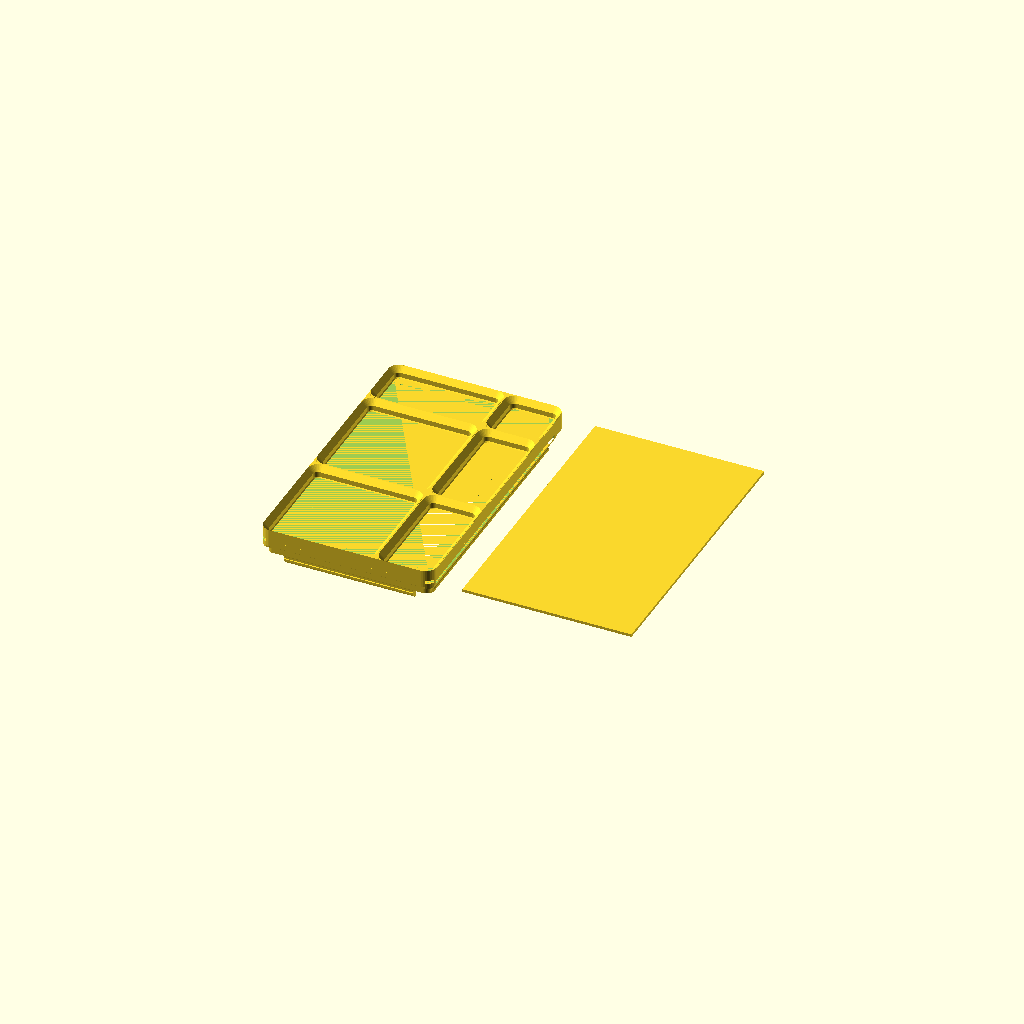
Cell 1 — every parameter at its default value.
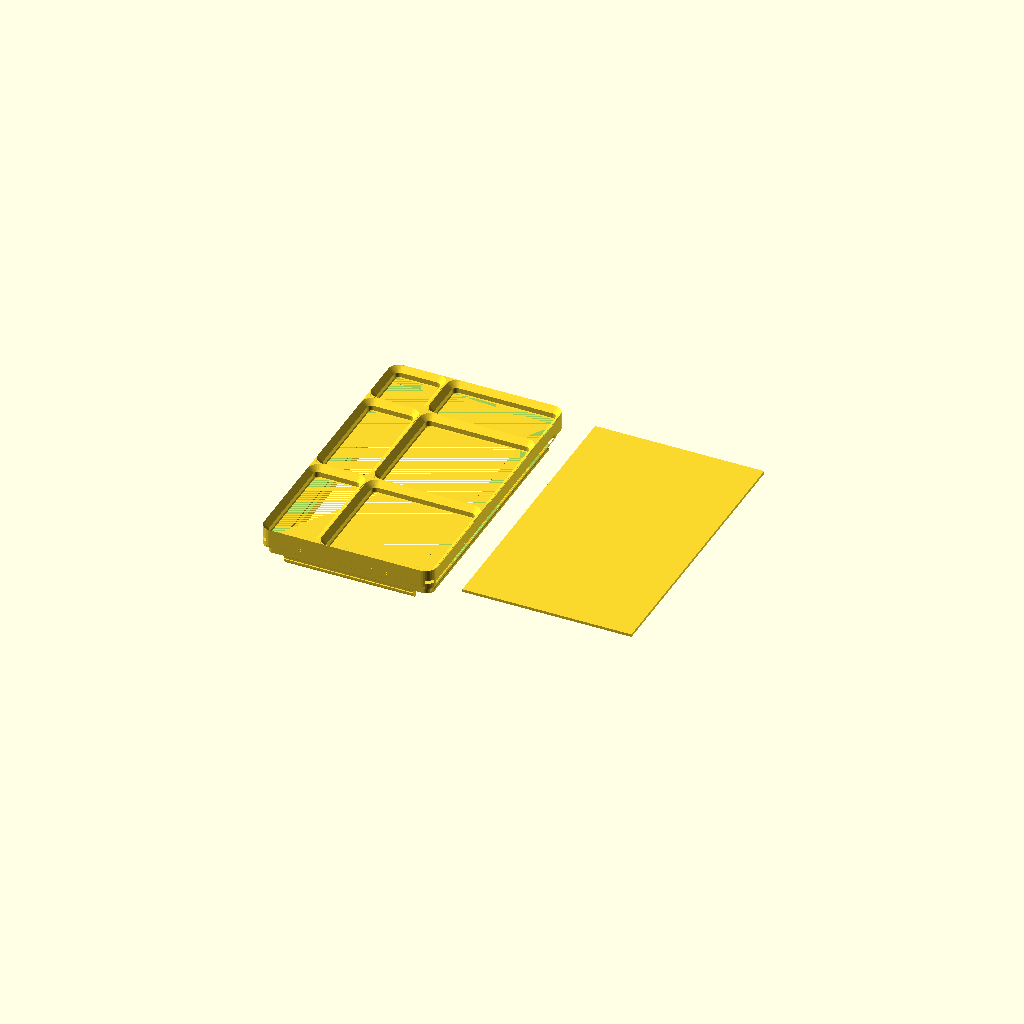
Cell 2: Mirror_X = true (everything else at default).
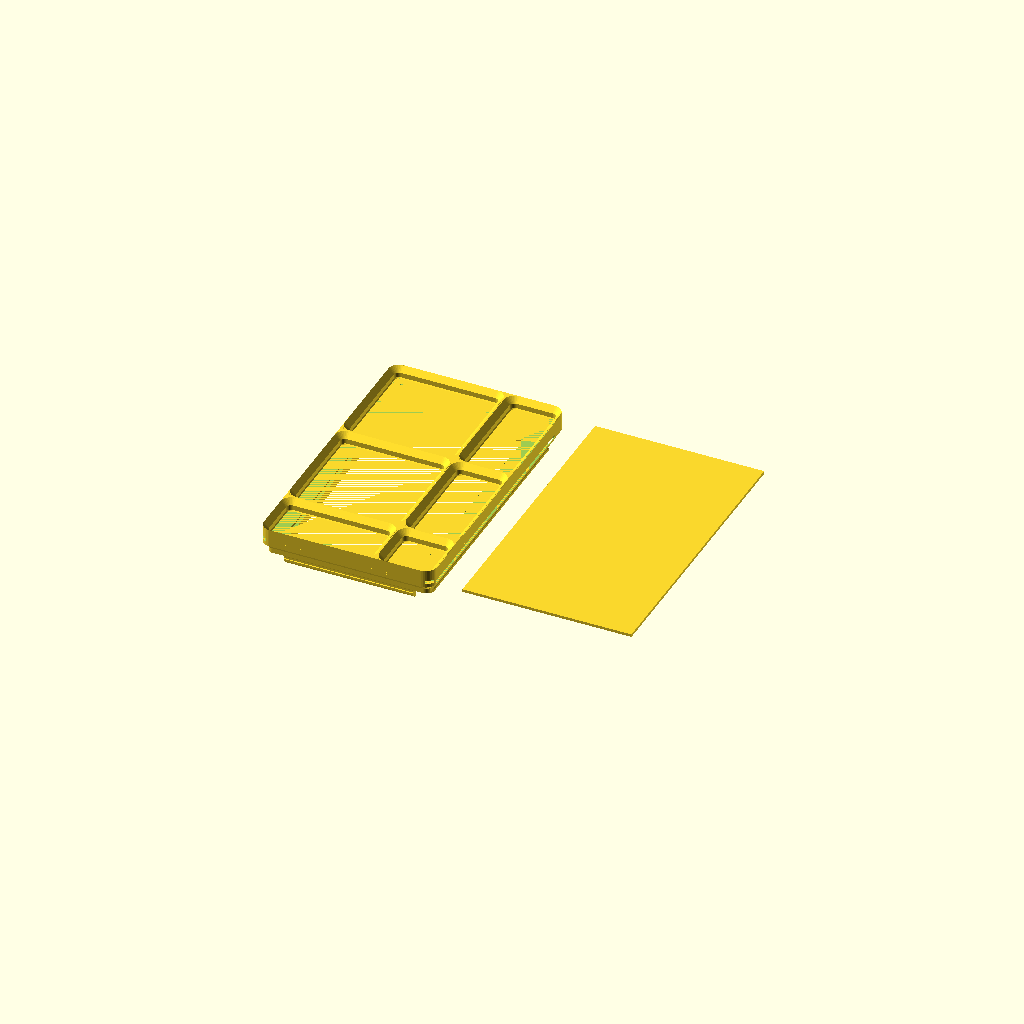
Cell 3 — Mirror_Y set to true, the other parameters unchanged.
All cells are drawn from one camera (rotation 55°, 0°, 25°, orthographic, colour scheme Cornfield), so only the parameter changes between them.
Source of the model, gridfinity_lid.scad:
/* [Hidden] */
Corner_Radius_mm = 4;
Clearance_mm = 0.25;
Label_Clearance_mm = 3;

/* [Dimensions] */
// 1.0 equals standard 42mm Gridfinity size
Grid_Factor = 1.0;
Grid_Size_mm = 42 * Grid_Factor;
// as defined above
Width_Units = 1.5;
Width_mm = Width_Units * Grid_Size_mm;
// as defined above
Length_Units = 2.5;
Length_mm = Length_Units * Grid_Size_mm;

Mirror_X = false;
Mirror_Y = false;

/* [General Properties] */
// Thickness of the solid plane
Thickness_mm = 0.8;

/* [Acrylic Insert Properties] */
// Separate the base panel and cut recess for acrylic sheet
Use_Acrylic_Insert = true;
// Thickness of the acrylic sheet
Acrylic_Thickness_mm = 1.0;
// Inset from the edge to create a ledge (mm)
Acrylic_Inset_mm = 0.5;
// Tolerance for the acrylic template (shrinks the template so the cut sheet fits the recess)
Acrylic_Tolerance_mm = 0.3;
Acrylic_Z_Offset_mm = 0.2;

/* [Acrylic Label Properties] */
// Add a solid shelf under the acrylic on one side for placing a label
Use_Acrylic_Label = true;
// Which side the label shelf is on
Acrylic_Label_Side = 0; // [0: Front (-Y), 90: Right (+X), 180: Back (+Y), 270: Left (-X)]
// How far the shelf extends inward from the edge of the acrylic area (mm)
Acrylic_Label_Depth_mm = 15;
// Distance below z=0 (lid top) for top of shelf. Increase to push down.
Acrylic_Label_Z_Drop_mm = 0.8;
// How thick the shelf is (mm)
Acrylic_Label_Height_mm = 2;

/* [Click Properties] */
// Should the lid snap into place?
Include_Click_Mechanism = true;
// Along the side specified as "Width"
Click_In_X_Direction = true;
// Along the side specified as "Length"
Click_In_Y_Direction = true;
// Height of the thickest part at the top of the bin
Click_Rail_mm = 0.6;
// Reduce click rail to accommodate for labels

/* [Label Properties] */
// Enable if the box has a label plate
Leave_Space_For_Label = false;
// Position of the label plate
Label_Position = 0; // [0: Front, 180: Back, 270: Left, 90: Right]
// Width of the label plate
Label_Width_mm = 12.0;

/* [Stacking Properties] */
// Add grid on top of the lid
Include_Stacking_Grid = true;
// Compatibility with Mix&Match baseplates
Shallow_Junctions = false;
// Add holes for magnets
Use_Magnets = false;
// Only if "Use Magnets" is selected
Magnet_Diameter_mm = 6.5;
// Only if "Use Magnets" is selected
Magnet_Thickness_mm = 2.4;
// Add holes for screws
Use_Screws = false;
// Only if "Use Screws" is selected
Screw_Diameter_mm = 3.0;
// Length of the threaded part
Screw_Length_mm = 2;


$fn=36;


module TopShape() {
    polygon(points = [
        [0, 0],
        [0, 0.7+1.8+1.9],
        [-0.25, 0.7+1.8+1.9],
        [-2.15, 0.7+1.8],
        [-2.15, 0.7],
        [-2.15-0.7,0]
    ]);
}

function measured_extra_height() = 0.2;
function anchor() = -7 - measured_extra_height() + 0.7+1.8+1.9 + sqrt(2)*Clearance_mm*2;

module BottomShape() {
    polygon(points = [
        [0, 0], 
        [0, anchor()],
        [-1.9, anchor()-1.9],
        [-1.9, anchor()-1.9-1.8],
        [-(Corner_Radius_mm-Clearance_mm), anchor()-1.9-1.8],
        [-(Corner_Radius_mm-Clearance_mm), 0]
    ]);
}

module BottomChamferShape() {
    polygon(points = [
        [-(Corner_Radius_mm-Clearance_mm), 0],
        [-(Corner_Radius_mm-Clearance_mm), -5],
        [-(Corner_Radius_mm-Clearance_mm)-5, 0],
    ]);
}

module ClickShape() {
    polygon(points = [
        [0, anchor()-1.9-1.8],
        [3.75-1.9, anchor()-1.9-1.8],
        [3.75-1.9-0.8, anchor()-1.9-1.8-0.8],
        [3.75-1.9-0.8, anchor()-1.9-1.8-0.8-Click_Rail_mm-0.1],
        [3.75-1.9-0.8+0.2, anchor()-1.9-1.8-0.8-Click_Rail_mm-0.1-0.2],
        [3.75-1.9-0.8+0.2, anchor()-1.9-1.8-0.8-Click_Rail_mm-0.1-0.2-0.8],
        [0, anchor()-1.9-1.8-0.8-Click_Rail_mm-0.1-0.2-0.8-1.25],
        [-0.8, anchor()-1.9-1.8-0.8-Click_Rail_mm-0.1-0.2-0.8-1.25],
        [-0.8, anchor()-1.9-1.8],
        [0, anchor()-1.9-1.8+0.8]
    ]);
}

module BaseShape() {
    offset(r = Corner_Radius_mm - Clearance_mm) {
        square([Width_Units * Grid_Size_mm - 2 * Corner_Radius_mm, Length_Units * Grid_Size_mm - 2 * Corner_Radius_mm], center = true);
    }
}

module BaseSurface() {
    translate([0, 0, -Thickness_mm])
    linear_extrude(height = Thickness_mm)
    BaseShape();
}

// The inset shape for the acrylic recess/template (sharp corners)
module AcrylicShape() {
    square([
        Width_Units * Grid_Size_mm - 2 * Acrylic_Inset_mm,
        Length_Units * Grid_Size_mm - 2 * Acrylic_Inset_mm
    ], center = true);
}

// Negative volume cut into the lid for the acrylic to sit in
module AcrylicRecess() {
    translate([0, 0, -Thickness_mm])
    linear_extrude(height = Acrylic_Z_Offset_mm + Acrylic_Thickness_mm)
    AcrylicShape();
}

// Separate template piece for cutting acrylic (shrunk by tolerance)
module AcrylicTemplate() {
    linear_extrude(height = Acrylic_Thickness_mm)
    offset(r = -Acrylic_Tolerance_mm)
    AcrylicShape();
}

// Label shelf: a solid block inside the lid on one side.
// Clipped to BaseShape for rounded corners, then wall geometry
// subtracted so it can never protrude through the sloped walls.
module AcrylicLabelShelf() {
    acrylic_w = Width_mm - 2 * Acrylic_Inset_mm;
    acrylic_l = Length_mm - 2 * Acrylic_Inset_mm;
    depth = Acrylic_Label_Depth_mm;

    is_x_side = (Acrylic_Label_Side == 90 || Acrylic_Label_Side == 270);

    shelf_w = is_x_side ? depth : acrylic_w;
    shelf_l = is_x_side ? acrylic_l : depth;

    pos_x = (Acrylic_Label_Side == 270) ? -acrylic_w / 2 :
            (Acrylic_Label_Side == 90)  ?  acrylic_w / 2 - depth :
            -shelf_w / 2;
    pos_y = (Acrylic_Label_Side == 0)   ? -acrylic_l / 2 :
            (Acrylic_Label_Side == 180) ?  acrylic_l / 2 - depth :
            -shelf_l / 2;

    shelf_top = -Acrylic_Label_Z_Drop_mm;

    difference() {
        intersection() {
            // The shelf block
            translate([pos_x, pos_y, shelf_top - Acrylic_Label_Height_mm])
            cube([shelf_w, shelf_l, Acrylic_Label_Height_mm]);

            // Clip to lid rounded outline
            translate([0, 0, shelf_top - Acrylic_Label_Height_mm])
            linear_extrude(height = Acrylic_Label_Height_mm)
            BaseShape();
        }
        // Subtract ALL wall geometry so shelf never pokes through
        BottomStraights();
        BottomCorners();
    }
}

module TopCorner() {
    translate([-Corner_Radius_mm, -Corner_Radius_mm, 0]) {
        rotate_extrude(angle=90) translate([Corner_Radius_mm, 0, 0]) TopShape();
        linear_extrude(height=0.7+1.8+1.9)
        difference() {
            square([Corner_Radius_mm, Corner_Radius_mm]);
            circle(r = Corner_Radius_mm);
        };
    }
}

module BottomCorner() {
    Radius_With_Clearance = Corner_Radius_mm - Clearance_mm;
    translate([-Radius_With_Clearance, -Radius_With_Clearance, 0]) {
        rotate_extrude(angle=90) translate([Radius_With_Clearance, 0, 0]) BottomShape();
    }
}

function MagnetSupportHeight() =
    Use_Magnets
        ? Magnet_Thickness_mm + (Use_Screws
            ? Screw_Length_mm
            : Thickness_mm)
        : 0;

module MagnetHole() {
    // Magnet Hole
    if (Use_Magnets) {
        translate([0, 0, -Magnet_Thickness_mm])
        linear_extrude(height=Magnet_Thickness_mm())
        circle(r = Magnet_Diameter_mm / 2);
        // Screw Hole
        if (Use_Screws) {
            translate([0, 0, -Magnet_Thickness_mm-Screw_Length_mm])
            linear_extrude(height=Screw_Length_mm())
            circle(r = Screw_Diameter_mm / 2);
        }
    }
}

module MagnetSupport() {
    if (Use_Magnets) {
        translate([0, 0, -MagnetSupportHeight()])
        linear_extrude(height=MagnetSupportHeight())
        circle(r = Magnet_Diameter_mm / 2 + 1);
    }
}

module TopJunction() {
    rotate([0, 0, 0])   TopCorner();
    rotate([0, 0, 90])  TopCorner();
    rotate([0, 0, 180]) TopCorner();
    rotate([0, 0, 270]) TopCorner();
}

module NegativeTopJunction() {
    translate([0, 0, 0.7+1.8+1.9-1.25])
    linear_extrude(height=1.25)
    square([10, 10], center=true);
}

module BottomCorners() {
    x = Width_Units / 2 * Grid_Size_mm - Clearance_mm;
    y = Length_Units / 2 * Grid_Size_mm - Clearance_mm;
    translate([x, y, 0])   rotate([0, 0, 0])   BottomCorner();
    translate([-x, y, 0])  rotate([0, 0, 90])  BottomCorner();
    translate([-x, -y, 0]) rotate([0, 0, 180]) BottomCorner();
    translate([x, -y, 0])  rotate([0, 0, 270]) BottomCorner();
}

module TopStraight(size, offset, angle) {
    rotate([0, 0, angle])
    translate([offset, size/2, 0])
    rotate([90, 0, 0])
    linear_extrude(height=size)
    TopShape();
}

module BottomStraight(size, offset, angle) {
    rotate([0, 0, angle])
    translate([offset, size/2, 0])
    rotate([90, 0, 0])
    linear_extrude(height=size){
        BottomShape();
        BottomChamferShape();
    }
}

module ClickStraight(size, offset, angle) {
    rotate([0, 0, angle])
    translate([offset, size/2, 0])
    rotate([90, 0, 0])
    linear_extrude(height=size)
    ClickShape();
}

module BottomStraights() {
    BottomStraight(Length_Units * Grid_Size_mm - 2 * Corner_Radius_mm, Width_Units * Grid_Size_mm / 2 - Clearance_mm, 0);
    BottomStraight(Length_Units * Grid_Size_mm - 2 * Corner_Radius_mm, Width_Units * Grid_Size_mm / 2 - Clearance_mm, 180);
    BottomStraight(Width_Units * Grid_Size_mm - 2 * Corner_Radius_mm, Length_Units * Grid_Size_mm / 2 - Clearance_mm, 90);
    BottomStraight(Width_Units * Grid_Size_mm - 2 * Corner_Radius_mm, Length_Units * Grid_Size_mm / 2 - Clearance_mm, 270);
}

module ClickStraights() {
    if (Click_In_Y_Direction) {
        ClickStraight(Length_Units * Grid_Size_mm - 4 * Corner_Radius_mm, Width_Units * Grid_Size_mm / 2 - Corner_Radius_mm, 0);
        ClickStraight(Length_Units * Grid_Size_mm - 4 * Corner_Radius_mm, Width_Units * Grid_Size_mm / 2 - Corner_Radius_mm, 180);
    }    
    if (Click_In_X_Direction) {
        ClickStraight(Width_Units * Grid_Size_mm - 4 * Corner_Radius_mm, Length_Units * Grid_Size_mm / 2 - Corner_Radius_mm, 90);
        ClickStraight(Width_Units * Grid_Size_mm - 4 * Corner_Radius_mm, Length_Units * Grid_Size_mm / 2 - Corner_Radius_mm, 270);
    }
}

module TopStraights() {
    translate([-Width_Units / 2 * Grid_Size_mm, 0, 0]) {
        for (x = [0:1:Width_Units]) {
            TopStraight(Length_Units * Grid_Size_mm, x * Grid_Size_mm, 0);
            TopStraight(Length_Units * Grid_Size_mm, -x * Grid_Size_mm, 180);
        }
        TopStraight(Length_Units * Grid_Size_mm, Width_Units * Grid_Size_mm, 0);
    }

    translate([0, -Length_Units / 2 * Grid_Size_mm, 0]) {
        for (y = [0:1:Length_Units]) {
            TopStraight(Width_Units * Grid_Size_mm, y * Grid_Size_mm, 90);
            TopStraight(Width_Units * Grid_Size_mm, -y * Grid_Size_mm, 270);
        }
        TopStraight(Width_Units * Grid_Size_mm, Length_Units * Grid_Size_mm, 90);
    }
}

module TopJunctions() {
    translate([
        -Width_Units * Grid_Size_mm / 2,
        -Length_Units * Grid_Size_mm  /2, 
        0
    ]) {
        for (x = [0:1:Width_Units], y = [0:1:Length_Units]) {
            translate([x * Grid_Size_mm, y * Grid_Size_mm, 0])
            TopJunction();
        }
        for (x = [0:1:Width_Units]) {
            translate([x * Grid_Size_mm, Length_Units * Grid_Size_mm, 0])
            TopJunction();
        }
        for (y = [0:1:Length_Units]) {
            translate([Width_Units * Grid_Size_mm, y * Grid_Size_mm, 0])
            TopJunction();
        }
        translate([Width_Units * Grid_Size_mm, Length_Units * Grid_Size_mm, 0])
            TopJunction();
    }
}

module NegativeTopJunctions() {
    translate([
        -Width_Units * Grid_Size_mm / 2,
        -Length_Units * Grid_Size_mm  /2, 
        0
    ]) {
        for (x = [0:1:Width_Units], y = [0:1:Length_Units]) {
            translate([x * Grid_Size_mm, y * Grid_Size_mm, 0])
            NegativeTopJunction();
        }
        for (x = [0:1:Width_Units]) {
            translate([x * Grid_Size_mm, Length_Units * Grid_Size_mm, 0])
            NegativeTopJunction();
        }
        for (y = [0:1:Length_Units]) {
            translate([Width_Units * Grid_Size_mm, y * Grid_Size_mm, 0])
            NegativeTopJunction();
        }
        translate([Width_Units * Grid_Size_mm, Length_Units * Grid_Size_mm, 0])
            NegativeTopJunction();
    }
}

module MagnetHoles() {
    translate([
        -Width_Units * Grid_Size_mm / 2,
        -Length_Units * Grid_Size_mm  /2, 
        0
    ]) {
        for (x = [0:1:Width_Units], y = [0:1:Length_Units]) {
            translate([x * Grid_Size_mm, y * Grid_Size_mm, 0]) {
                translate([ 8.8,  8.8, 0]) MagnetHole();
                translate([-8.8,  8.8, 0]) MagnetHole();
                translate([-8.8, -8.8, 0]) MagnetHole();
                translate([ 8.8, -8.8, 0]) MagnetHole();
            }
        }
    }
}


module MagnetSupports() {
    intersection() {
        translate([0,0,-7]) linear_extrude(height = 7) BaseShape();
        translate([
            -Width_Units * Grid_Size_mm / 2,
            -Length_Units * Grid_Size_mm  /2, 
            0
        ]) {
            for (x = [0:1:Width_Units], y = [0:1:Length_Units]) {
                translate([x * Grid_Size_mm, y * Grid_Size_mm, 0]) {
                    translate([ 8.8,  8.8, 0]) MagnetSupport();
                    translate([-8.8,  8.8, 0]) MagnetSupport();
                    translate([-8.8, -8.8, 0]) MagnetSupport();
                    translate([ 8.8, -8.8, 0]) MagnetSupport();
                }
            }
        }
    }
}

module FullTop() {
    difference() {
        union() {
            TopStraights();
            TopJunctions();
        }
        if (Shallow_Junctions) {
            NegativeTopJunctions();
        }
    }
}

module TopWithClearance() {
    intersection() {
        FullTop();
        linear_extrude(height = 0.7+1.8+1.9)
        BaseShape();
    }
}

module BottomWithClearance() {
    BottomStraights();
    BottomCorners();
}

module ClickWithClearance() {
    ClickStraights();
}

module LabelBlocker() {
    height=0.8+Click_Rail_mm+0.1+0.2+0.8+1.25;
    length=Label_Position % 180 == 0 ? Length_mm : Width_mm;
    width=Label_Width_mm;
    lid_width=Label_Position % 180 == 0 ? Width_mm : Length_mm;
    rotate([0,0,Label_Position])
    translate([-width+lid_width/2-1.9-Label_Clearance_mm, -length/2, anchor() - 1.9 - 1.8 - height])
    linear_extrude(height=height)
    square([width+Label_Clearance_mm, length]);
}

module EntirePart() {
    union() {
        difference() {
            union() {
                if (Include_Stacking_Grid) TopWithClearance();
                BaseSurface();
                BottomWithClearance();
                if (Include_Click_Mechanism) ClickWithClearance();
                if (Use_Magnets) MagnetSupports();
            };
            if (Use_Magnets) MagnetHoles();
            if (Leave_Space_For_Label) LabelBlocker();
            if (Use_Acrylic_Insert) AcrylicRecess();
        }
        // Label shelf added after all cuts
        if (Use_Acrylic_Label && Use_Acrylic_Insert) AcrylicLabelShelf();
    }
}

module MirrorXPart() {
    if (Mirror_X) {
        mirror([1, 0, 0]) EntirePart();
    } else {
        EntirePart();
    }
}

module MirrorXYPart() {
    if (Mirror_Y) {
        mirror([0, 1, 0]) MirrorXPart();
    } else {
        MirrorXPart();
    }
}

MirrorXYPart();

// Acrylic cutting template - placed next to the lid
if (Use_Acrylic_Insert) {
    translate([Width_mm + 10, 0, 0])
    AcrylicTemplate();
}
Customizer parameters (derived from the source; name, type, default, range or options):
Grid_Factor: number, default 1
Width_Units: number, default 1.5
Length_Units: number, default 2.5
Mirror_X: bool, default false
Mirror_Y: bool, default false
Thickness_mm: number, default 0.8
Use_Acrylic_Insert: bool, default true
Acrylic_Thickness_mm: number, default 1
Acrylic_Inset_mm: number, default 0.5
Acrylic_Tolerance_mm: number, default 0.3
Acrylic_Z_Offset_mm: number, default 0.2
Use_Acrylic_Label: bool, default true
Acrylic_Label_Side: number, default 0, options 0, 90, 180, 270
Acrylic_Label_Depth_mm: number, default 15
Acrylic_Label_Z_Drop_mm: number, default 0.8
Acrylic_Label_Height_mm: number, default 2
Include_Click_Mechanism: bool, default true
Click_In_X_Direction: bool, default true
Click_In_Y_Direction: bool, default true
Click_Rail_mm: number, default 0.6
Leave_Space_For_Label: bool, default false
Label_Position: number, default 0, options 0, 180, 270, 90
Label_Width_mm: number, default 12
Include_Stacking_Grid: bool, default true
Shallow_Junctions: bool, default false
Use_Magnets: bool, default false
Magnet_Diameter_mm: number, default 6.5
Magnet_Thickness_mm: number, default 2.4
Use_Screws: bool, default false
Screw_Diameter_mm: number, default 3
Screw_Length_mm: number, default 2
